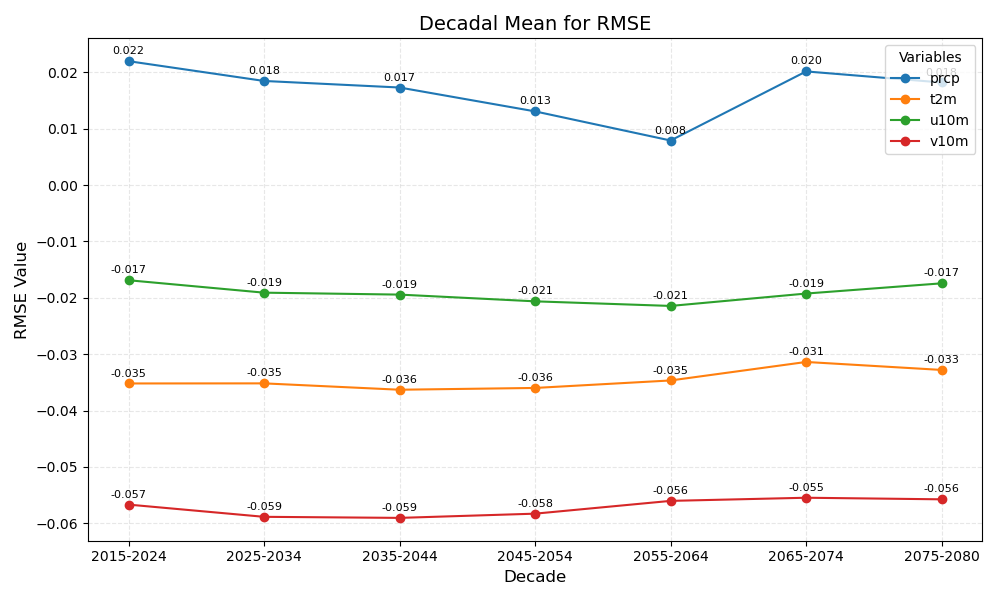

Source data for this figure (header and first rows):
year_bin	prcp	t2m	u10m	v10m
2015-2024	0.022	-0.035	-0.017	-0.057
2025-2034	0.018	-0.035	-0.019	-0.059
2035-2044	0.017	-0.036	-0.019	-0.059
2045-2054	0.013	-0.036	-0.021	-0.058
2055-2064	0.008	-0.035	-0.021	-0.056
2065-2074	0.020	-0.031	-0.019	-0.055
2075-2080	0.018	-0.033	-0.017	-0.056
